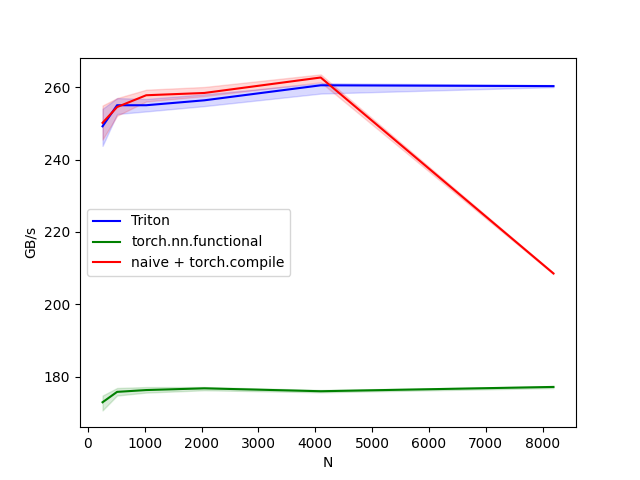

The table this chart was drawn from, first rows:
N, Triton, torch.nn.functional, naive + torch.compile
256, 249.2, 172.9, 250.1
512, 255, 175.8, 254.5
1024, 255, 176.3, 257.8
2048, 256.4, 176.8, 258.4
4096, 260.5, 176, 262.7
8192, 260.3, 177.2, 208.5
